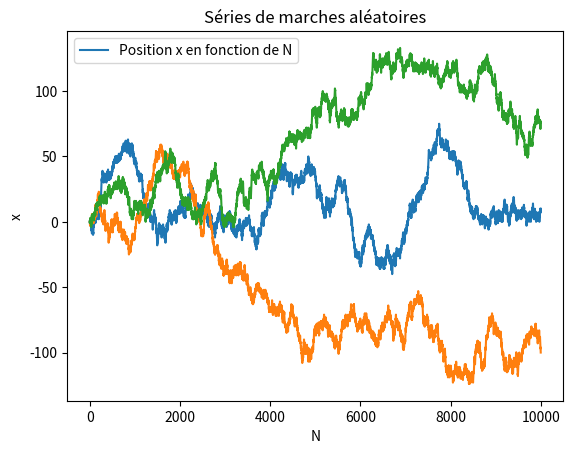

The matplotlib source for this figure:
import random
from matplotlib import pyplot as plt

NLANCES = 10000
NSERIES = 3

# On boucle sur nos séries de lancers
for i in range(NSERIES):

    #Position initiale de la particule
    x = [0]

    # On boucle sur les lancers
    for j in range(NLANCES):

        #On tire à pile ou face
        if random.random() < 0.5:
            #Un pas vers la droite
            x.append(x[-1] + 1)
        else:
            #Un pas vers la gauche
            x.append(x[-1] - 1)
    

    #On trace la position x de la particule en fonction de chaque lancer
    plt.plot(x)
    plt.xlabel('N')
    plt.ylabel('x')
    plt.title('Séries de marches aléatoires')
    plt.legend(['Position x en fonction de N'])
   
plt.savefig('marches-aleatoires-series.png')

        